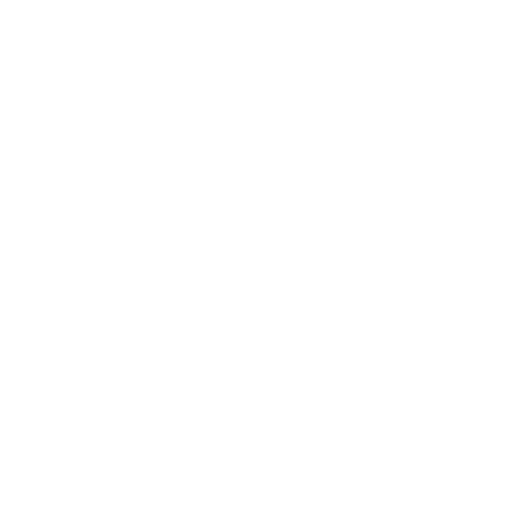
t = 0.00 s
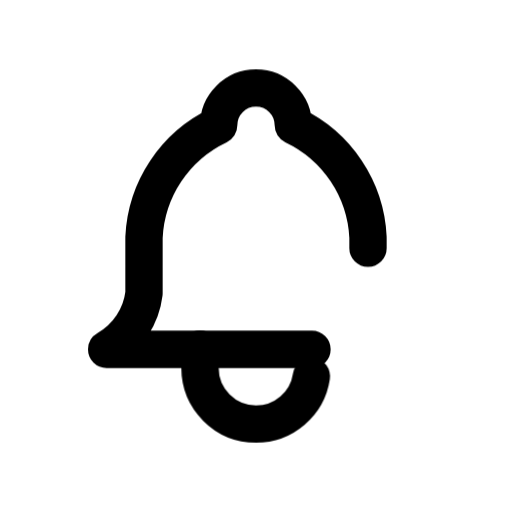
t = 0.47 s
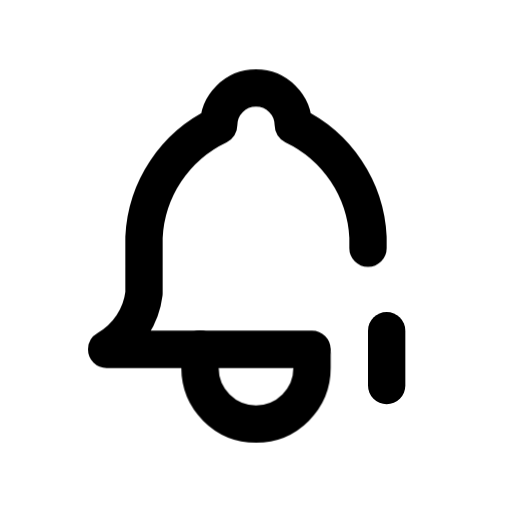
t = 0.86 s
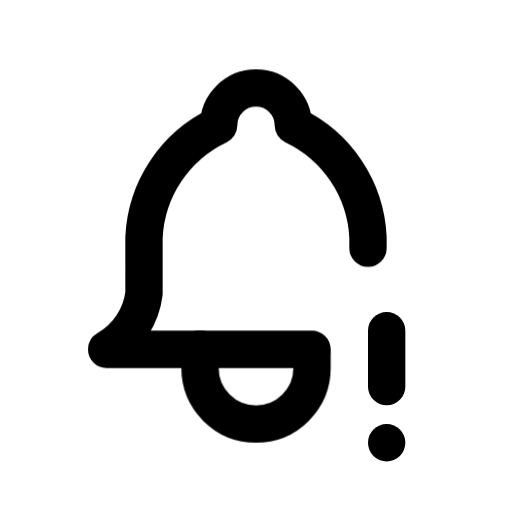
t = 1.25 s
t = 1.79 s: frame unchanged from t = 1.25 s, image omitted
t = 2.33 s: frame unchanged from t = 1.25 s, image omitted

The animated SVG that drew these frames (rendered in a browser with its animation timeline set to each time). Animation: 4 CSS @keyframes rules; one cycle of 2.65 s, repeats indefinitely.

<svg xmlns="http://www.w3.org/2000/svg" width="24" height="24" fill="none" stroke="currentColor" stroke-linecap="round" stroke-linejoin="round" stroke-width="2" viewBox="0 0 24 24">
    <!-- Generated by scripts/icon-expansion/generate.mjs -->
    <!-- Adapted from Tabler Icons 3.34.1.
MIT License

Copyright (c) 2020-2024 Paweł Kuna

Permission is hereby granted, free of charge, to any person obtaining a copy
of this software and associated documentation files (the "Software"), to deal
in the Software without restriction, including without limitation the rights
to use, copy, modify, merge, publish, distribute, sublicense, and/or sell
copies of the Software, and to permit persons to whom the Software is
furnished to do so, subject to the following conditions:

The above copyright notice and this permission notice shall be included in all
copies or substantial portions of the Software.

THE SOFTWARE IS PROVIDED "AS IS", WITHOUT WARRANTY OF ANY KIND, EXPRESS OR
IMPLIED, INCLUDING BUT NOT LIMITED TO THE WARRANTIES OF MERCHANTABILITY,
FITNESS FOR A PARTICULAR PURPOSE AND NONINFRINGEMENT. IN NO EVENT SHALL THE
AUTHORS OR COPYRIGHT HOLDERS BE LIABLE FOR ANY CLAIM, DAMAGES OR OTHER
LIABILITY, WHETHER IN AN ACTION OF CONTRACT, TORT OR OTHERWISE, ARISING FROM,
OUT OF OR IN CONNECTION WITH THE SOFTWARE OR THE USE OR OTHER DEALINGS IN THE
SOFTWARE. -->
    <!-- Motion: trace each stroke from its own origin, accumulate the drawing, then hold before restarting. -->
    <style>
        @media (prefers-reduced-motion: no-preference) {
            @keyframes ira-stroke-bell-exclamation-0 { 0% { stroke-dashoffset: 1; opacity: 0; } 0.4% { opacity: 1; } 11.75%, 88% { stroke-dashoffset: 0; opacity: 1; } 100% { stroke-dashoffset: 0; opacity: 0; } }
            [data-ira-stroke-reveal="bell-exclamation"] [data-ira-line="0"] { stroke-dasharray: 1 1; animation: ira-stroke-bell-exclamation-0 2.65s cubic-bezier(.25,.65,.35,1) infinite; }
            @keyframes ira-stroke-bell-exclamation-1 { 0%, 11.75% { stroke-dashoffset: 1; opacity: 0; } 12.15% { opacity: 1; } 23.5%, 88% { stroke-dashoffset: 0; opacity: 1; } 100% { stroke-dashoffset: 0; opacity: 0; } }
            [data-ira-stroke-reveal="bell-exclamation"] [data-ira-line="1"] { stroke-dasharray: 1 1; animation: ira-stroke-bell-exclamation-1 2.65s cubic-bezier(.25,.65,.35,1) infinite; }
            @keyframes ira-stroke-bell-exclamation-2 { 0%, 23.5% { stroke-dashoffset: 1; opacity: 0; } 23.9% { opacity: 1; } 35.25%, 88% { stroke-dashoffset: 0; opacity: 1; } 100% { stroke-dashoffset: 0; opacity: 0; } }
            [data-ira-stroke-reveal="bell-exclamation"] [data-ira-line="2"] { stroke-dasharray: 1 1; animation: ira-stroke-bell-exclamation-2 2.65s cubic-bezier(.25,.65,.35,1) infinite; }
            @keyframes ira-stroke-bell-exclamation-3 { 0%, 35.25% { stroke-dashoffset: 1; opacity: 0; } 35.65% { opacity: 1; } 47%, 88% { stroke-dashoffset: 0; opacity: 1; } 100% { stroke-dashoffset: 0; opacity: 0; } }
            [data-ira-stroke-reveal="bell-exclamation"] [data-ira-line="3"] { stroke-dasharray: 1 1; animation: ira-stroke-bell-exclamation-3 2.65s cubic-bezier(.25,.65,.35,1) infinite; }
        }
    </style>
    <g data-ira-stroke-reveal="bell-exclamation"><g transform="translate(1.5 1.5) scale(.875)"><path data-ira-line="0" pathLength="1" d="M15 17L4 17A4 4 0 0 0 6 14L6 11A7 7 0 0 1 10 5A2 2 0 1 1 14 5A7 7 0 0 1 18 11L18 12.5"/><path data-ira-line="1" pathLength="1" d="M9 17L9 18A3 3 0 0 0 15 18L15 17"/><path data-ira-line="2" pathLength="1" d="M19 16L19 19"/></g><g transform="translate(1.5 1.5) scale(.875)"><path data-ira-line="3" pathLength="1" d="M19 22L19 22.01"/></g></g>
</svg>
